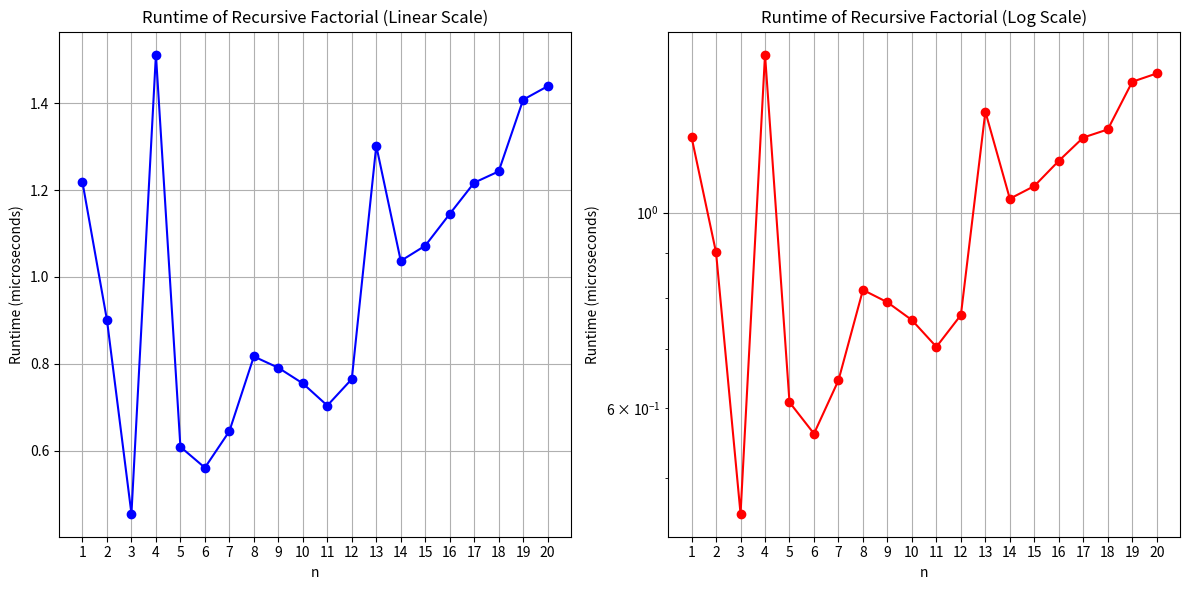

This chart was generated by the following Python code:
import time
import matplotlib.pyplot as plt
import pandas as pd

def factorial(n):
    if n == 0 or n == 1:
        return 1
    else:
        return n * factorial(n - 1)

max_n = 20
results = []

for n in range(1, max_n + 1):
    start = time.perf_counter()
    fact = factorial(n)
    end = time.perf_counter()
    duration = (end - start) * 1e6 
    results.append((n, fact, duration))

df = pd.DataFrame(results, columns=['n', 'factorial', 'duration'])
print(df.to_string(index=False))

plt.figure(figsize=(12, 6))

# Create two subplots
plt.subplot(1, 2, 1)
plt.plot(df['n'], df['duration'], 'b-o')
plt.title('Runtime of Recursive Factorial (Linear Scale)')
plt.xlabel('n')
plt.ylabel('Runtime (microseconds)')
plt.grid(True)
plt.xticks(range(1, max_n + 1))

plt.subplot(1, 2, 2)
plt.semilogy(df['n'], df['duration'], 'r-o')
plt.title('Runtime of Recursive Factorial (Log Scale)')
plt.xlabel('n')
plt.ylabel('Runtime (microseconds)')
plt.grid(True)
plt.xticks(range(1, max_n + 1))

plt.tight_layout()
plt.show()